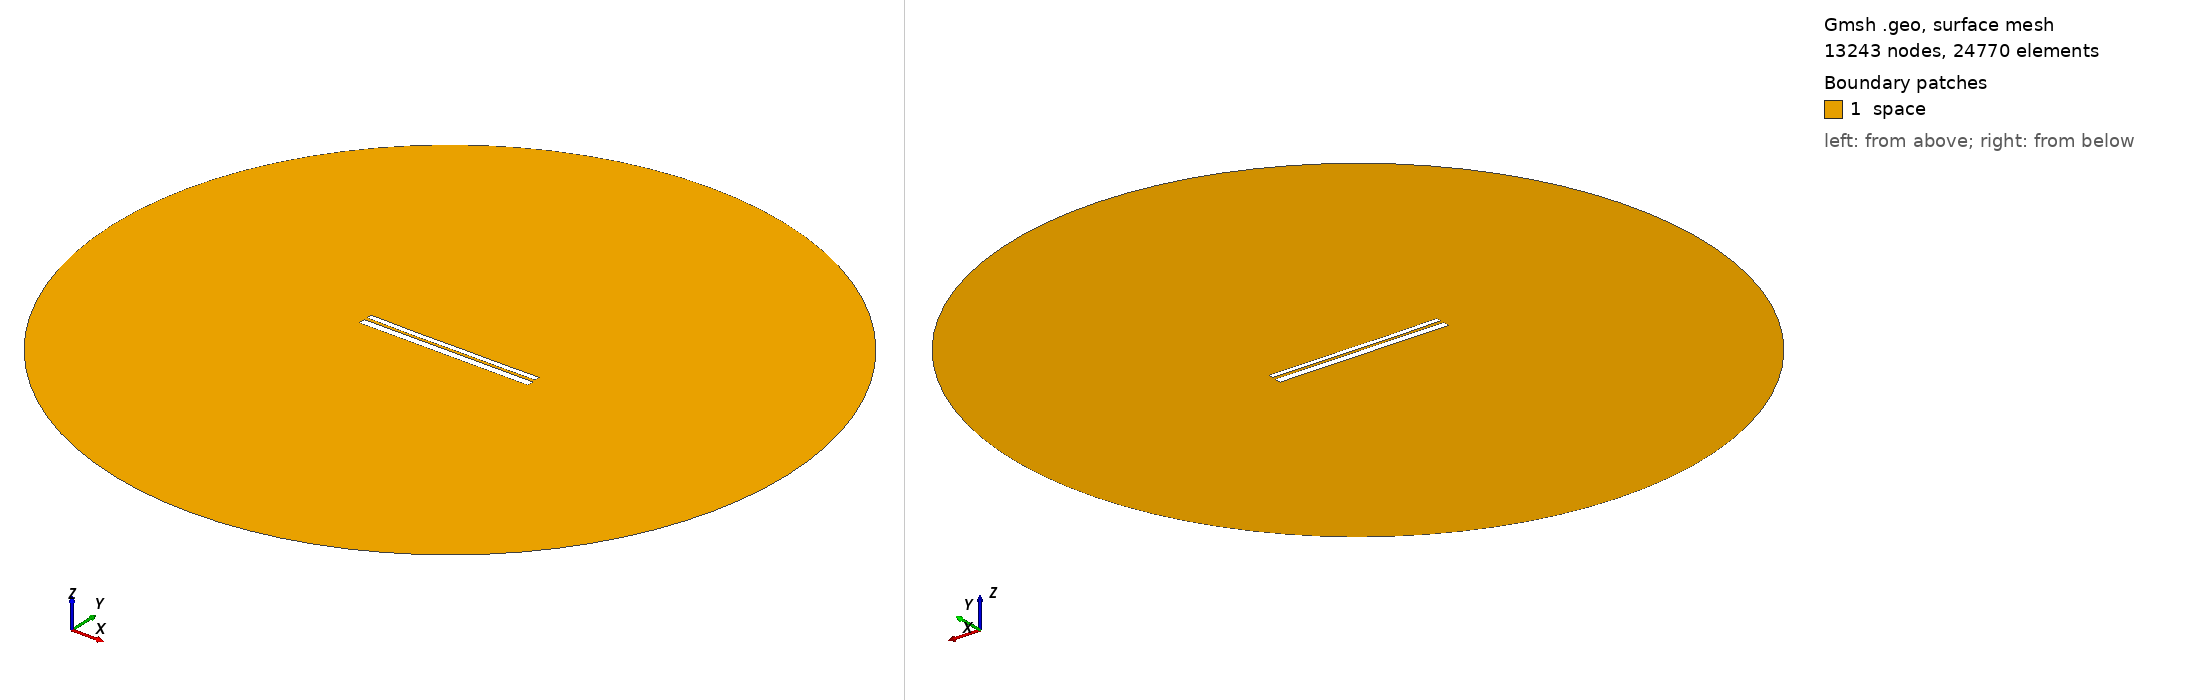

Gmsh geometry script, surface-meshed: 13243 nodes, 24770 surface elements. Boundary patches (legend numbers): 1 space. Left view from above one corner, right view from below the opposite corner. Legend entries are the model's physical surfaces. The drawing asked Gmsh for element sizes between 1% and 20% of the model's largest extent; the script's own settings can give other sizes.

=== 9382.geo (drawn) ===
//---------------------------------------
// Geometry kernel
//---------------------------------------

SetFactory("OpenCASCADE");



//---------------------------------------
// Parameters of the geometry
//---------------------------------------

// Overetch of the upper plate
overetch = 0.375;

// Distance between the plates
distance = 1.5;

// Discretization over the x axis (for the deformation)
nx = 50; 

// Length of the plate
L = 100 - overetch; 

// Number of modes
n = 4; 

// 1st mode coefficient
coeff(1) = -0.15;
beta(1) = 0.596864 * 3.1415926535 / L;

// 2nd mode coefficient
coeff(2) = -0.15;
beta(2) = 1.49418 * 3.1415926535 / L;

// 3rd mode coefficient
coeff(3) = -0.075;
beta(3) = 2.50025 * 3.1415926535 / L;

// 4th mode coefficient
coeff(4) = -0.075;
beta(4) = 3.49999 * 3.1415926535 / L;



//---------------------------------------
// Upper plate (deformed rectangle)
//---------------------------------------

// Coordiantes of the upper plate
xmin = -50;
xmax = 50 - overetch;

// Height of the upper plate
yheight = 4 - 2 * overetch;

// Indexes of the points
UpperID[] = {};
LowerID[] = {};
LeftID[] = {};
RightID[] = {};

// Point index
p = 1;

// Horizontal edges
For i In {1:nx}
    x = xmin + (i-1)*(xmax - xmin)/(nx-1);

    y_bottom = distance / 2 + overetch;
    For j In {1:n}
        C = (Cosh(beta(j)*L) + Cos(beta(j)*L)) / (Sinh(beta(j)*L) + Sin(beta(j)*L));
        y_bottom  = y_bottom + coeff(j) * (Cosh(beta(j)*(x+50)) - Cos(beta(j)*(x+50)) - C * (Sinh(beta(j)*(x+50)) - Sin(beta(j)*(x+50))));
    EndFor

    y_top = y_bottom + yheight;

    Point(p) = {x, y_top, 0, 1.0};
    UpperID[i] = p;
    p = p + 1;

    Point(p) = {x, y_bottom, 0, 1.0};
    LowerID[i] = p;
    p = p + 1;
EndFor

// Create point lists
UpperPts[] = {}; LowerPts[] = {};
For i In {1:nx}
  UpperPts[] += {UpperID[i]};
  LowerPts[] += {LowerID[i]};
EndFor

// Build splines
Spline(1) = {UpperPts[]};
Spline(2) = {LowerPts[]};
Line(3) = {LowerPts[nx-1], UpperPts[nx-1]};
Line(4) = {LowerPts[0], UpperPts[0]};

// Build the plane surface
Curve Loop(1) = {2, 3, -1, -4};
Plane Surface(1) = {1};



//---------------------------------------
// Lower plate (rectangle)
//---------------------------------------

// Vertices
Point(1001) = {-50, -1, 0, 1.0};
Point(1002) = { 50, -1, 0, 1.0};
Point(1003) = { 50,  -5, 0, 1.0};
Point(1004) = {-50,  -5, 0, 1.0};

// Edges
Line(5) = {1001, 1002};
Line(6) = {1002, 1003};
Line(7) = {1003, 1004};
Line(8) = {1004, 1001};

// Plane surface
Line Loop(2) = {5, 6, 7, 8};
Plane Surface(2) = {2}; 



//---------------------------------------
// Outer (fictious) boundary
//---------------------------------------

// Points
Point(1005) = {0, 0, 0};       // Center
Point(1006) = {200, 0, 0};     // Start point
Point(1007) = {0, 200, 0};     // 90 degrees
Point(1008) = {-200, 0, 0};    // 180 degrees
Point(1009) = {0, -200, 0};    // 270 degrees

// Circle arcs (each needs start, center, end)
Circle(9) = {1006, 1005, 1007};
Circle(10) = {1007, 1005, 1008};
Circle(11) = {1008, 1005, 1009};
Circle(12) = {1009, 1005, 1006};

// Plane surface for the entire domain
Curve Loop(3) = {9, 10, 11, 12};
Surface(3) = {3};

// Subtract the plates from the whole domain to obtain the actual domain where we want to solve the equations
BooleanDifference{ Surface{3}; Delete; }{ Surface{1}; Surface{2}; Delete; }




//---------------------------------------
// Transfinite Lines/Curves
//---------------------------------------

// Set the number of points on the boundaries
r = 7;

// Plates
Transfinite Curve {1, 2} = 50*r Using Progression 1;
Transfinite Curve {3, 4} = 2*r Using Progression 1;
Transfinite Line {5, 7} = 50*r Using Progression 1;
Transfinite Line {6, 8} = 2*r Using Progression 1;

// Outer boundary
Transfinite Line {9, 10, 11, 12} = 20 Using Progression 1;



//---------------------------------------
// Physical groups
//---------------------------------------                

// Physical curves (boundaries)
Physical Line("force_segment", 10) = {2};
Physical Line("upper_plate", 11) = {1, 3, 4};
Physical Line("lower_plate", 12) = {5, 6, 7, 8};
Physical Line("boundary", 20) = {9, 10, 11, 12};

// Physical Surfaces
Physical Surface("space", 30) = {3};



//---------------------------------------
// 6. Generate the Mesh
//---------------------------------------

// 2D mesh generation
Mesh 2;
